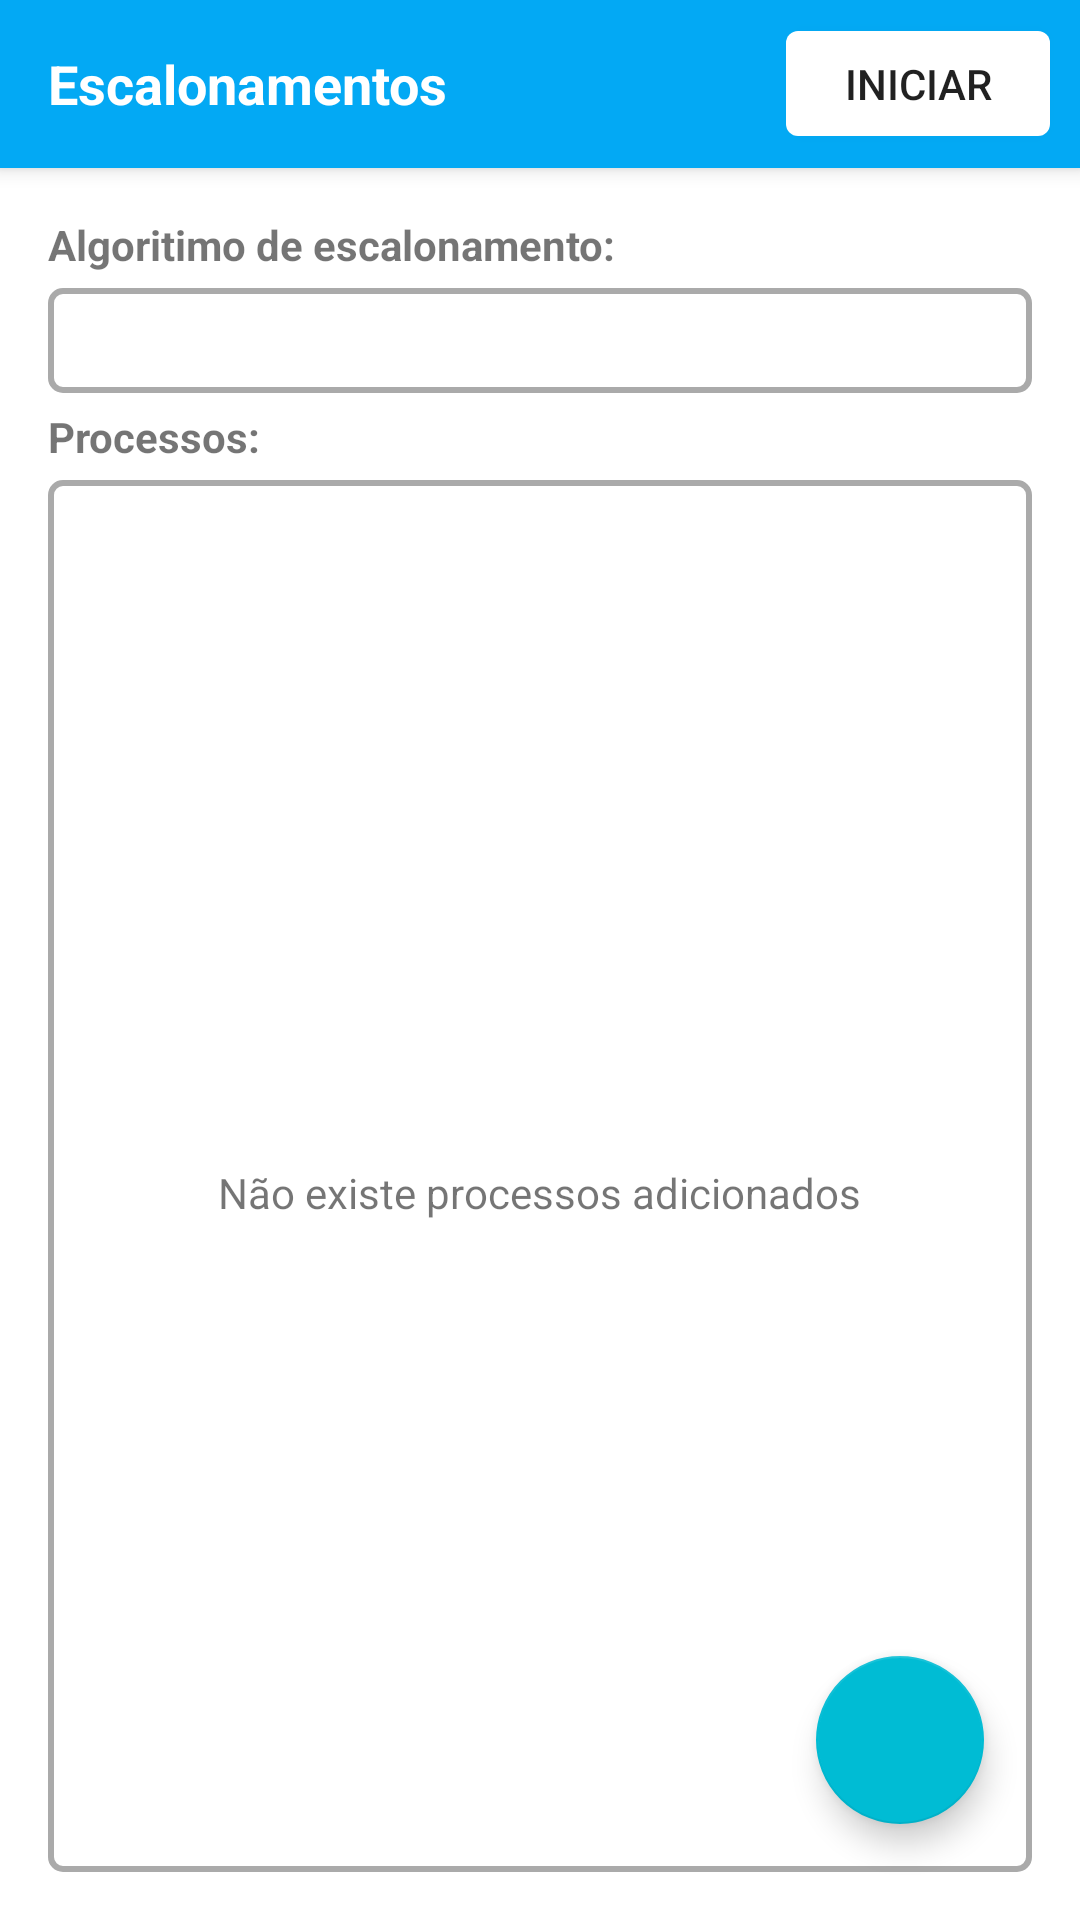

The Android layout XML behind this screen, and the referenced resources:
<!-- AndroidManifest.xml: application theme AppTheme -->
<!-- res/layout/activity_cadastro.xml -->
<?xml version="1.0" encoding="utf-8"?>
<RelativeLayout xmlns:android="http://schemas.android.com/apk/res/android"
    xmlns:app="http://schemas.android.com/apk/res-auto"
    xmlns:tools="http://schemas.android.com/tools"
    android:layout_width="match_parent"
    android:layout_height="match_parent"
    android:background="@android:color/white"
    tools:context="rafael.barbosa.escalonamento.Cadastro.CadastroActivity">

    <LinearLayout
        android:layout_width="match_parent"
        android:layout_height="match_parent"
        android:animateLayoutChanges="true"
        android:orientation="vertical">


        <android.support.v7.widget.Toolbar
            android:id="@+id/toolbar_cadastro"
            android:layout_width="match_parent"
            android:layout_height="?actionBarSize"
            android:background="@color/colorPrimary"
            android:elevation="4dp">
            <RelativeLayout
                android:layout_width="match_parent"
                android:layout_height="match_parent">

                <TextView
                    android:layout_width="match_parent"
                    android:layout_height="wrap_content"
                    android:layout_centerVertical="true"
                    android:textSize="18sp"
                    android:textStyle="bold"
                    android:textColor="@android:color/white"
                    android:text="Escalonamentos"
                    android:layout_toLeftOf="@+id/bt_iniciar"/>
                <Button
                    android:id="@+id/bt_iniciar"
                    android:layout_width="wrap_content"
                    android:layout_height="35dp"
                    android:layout_centerVertical="true"
                    android:background="@drawable/bg_white"
                    android:layout_alignParentRight="true"
                    android:layout_margin="10dp"
                    android:text="INICIAR"/>
            </RelativeLayout>
        </android.support.v7.widget.Toolbar>

        <TextView
            android:id="@+id/tv_algoritimo"
            android:layout_width="wrap_content"
            android:layout_height="wrap_content"
            android:textStyle="bold"
            android:layout_marginLeft="16dp"
            android:layout_marginTop="16dp"
            android:text="Algoritimo de escalonamento:"/>

        <Spinner
            android:id="@+id/spinner_algoritimo"
            android:layout_width="match_parent"
            android:layout_height="35dp"
            android:background="@drawable/bg_border"
            android:layout_marginTop="5dp"
            android:layout_marginLeft="16dp"
            android:layout_marginRight="16dp">

        </Spinner>

        <TextView
            android:id="@+id/tv_conf"
            android:layout_width="wrap_content"
            android:layout_height="wrap_content"
            android:layout_marginTop="10dp"
            android:textStyle="bold"
            android:visibility="gone"
            android:layout_marginLeft="16dp"
            android:text="Configurações:"/>

        <LinearLayout
            android:id="@+id/ll_conf"
            android:layout_width="match_parent"
            android:layout_height="wrap_content"
            android:orientation="horizontal"
            android:visibility="gone"
            android:animateLayoutChanges="true"
            android:layout_marginLeft="16dp"
            android:layout_marginRight="16dp"
            android:layout_below="@+id/tv_conf">

            <EditText
                android:id="@+id/ed_quantum"
                android:layout_width="0dp"
                android:layout_weight="1"
                android:hint="Quantum"
                android:inputType="numberDecimal"
                android:layout_height="wrap_content" />

            <EditText
                android:id="@+id/ed_sobrecarga"
                android:layout_width="0dp"
                android:layout_weight="1"
                android:layout_marginLeft="16dp"
                android:hint="T. Sobrecarga"
                android:inputType="numberDecimal"
                android:layout_height="wrap_content" />

        </LinearLayout>

        <TextView
            android:id="@+id/tv_processos"
            android:layout_width="wrap_content"
            android:layout_height="wrap_content"
            android:layout_below="@+id/ll_conf"
            android:layout_marginTop="5dp"
            android:textStyle="bold"
            android:layout_marginLeft="16dp"
            android:text="Processos:"/>

        <FrameLayout
            android:layout_width="match_parent"
            android:layout_height="match_parent">

            <android.support.v7.widget.RecyclerView
                android:id="@+id/recycler_processos"
                android:layout_width="match_parent"
                android:layout_height="match_parent"
                android:background="@drawable/bg_border"
                android:layout_marginTop="5dp"
                android:layout_marginLeft="16dp"
                android:layout_marginRight="16dp"
                android:layout_marginBottom="16dp">

            </android.support.v7.widget.RecyclerView>

            <TextView
                android:id="@+id/tv_empty"
                android:layout_width="wrap_content"
                android:layout_height="wrap_content"
                android:visibility="visible"
                android:text="Não existe processos adicionados"
                android:layout_gravity="center"/>

        </FrameLayout>

    </LinearLayout>

    <android.support.design.widget.FloatingActionButton
        android:id="@+id/fb_add"
        android:layout_width="wrap_content"
        android:layout_height="match_parent"
        android:layout_alignParentRight="true"
        android:layout_alignParentBottom="true"
        android:layout_margin="32dp"
        android:clickable="true"
        android:src="@drawable/ic_add"
        app:fabSize="normal"/>

</RelativeLayout>
<!-- resources referenced by this layout -->
<resources>
  <color name="colorPrimary">#03A9F4</color>
  <!-- drawable bg_border (drawable) -->
  <?xml version="1.0" encoding="utf-8"?>
  <shape android:shape="rectangle" xmlns:android="http://schemas.android.com/apk/res/android">
  
      <solid android:color="@android:color/white" />
      <corners android:radius="4dp" />
      <stroke android:width="2dp"  android:color="@android:color/darker_gray"/>
  </shape>
  <!-- drawable bg_white (drawable) -->
  <?xml version="1.0" encoding="utf-8"?>
  <shape android:shape="rectangle" xmlns:android="http://schemas.android.com/apk/res/android">
  
      <solid android:color="@android:color/white" />
      <corners android:radius="4dp" />
  </shape>
  <style name="AppTheme" parent="Theme.AppCompat.Light.NoActionBar">
          
          <item name="colorPrimary">@color/colorPrimary</item>
          <item name="colorPrimaryDark">@color/colorPrimaryDark</item>
          <item name="colorAccent">@color/colorAccent</item>
      </style>
  <color name="colorPrimaryDark">#0288D1</color>
  <color name="colorAccent">#00BCD4</color>
</resources>
